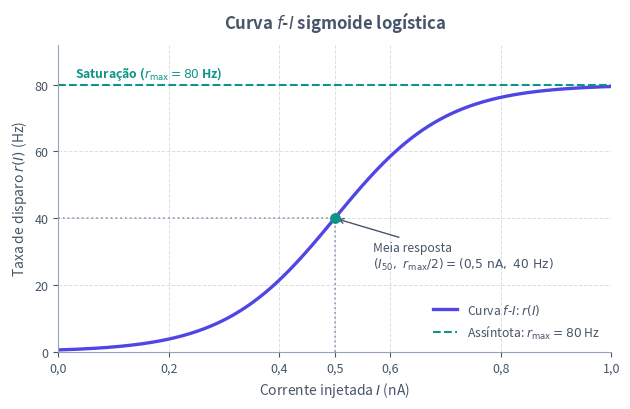

Python code for this plot: (Note: this script raises an exception after producing the figure.)
from pathlib import Path

import matplotlib.pyplot as plt
import matplotlib.ticker as ticker
import numpy as np

plt.rcParams["svg.fonttype"] = "none"


def main() -> None:
    r_max = 80.0
    i_50 = 0.5
    s = 0.1

    corrente = np.linspace(0.0, 1.0, 300)
    taxa = r_max / (1.0 + np.exp(-(corrente - i_50) / s))

    cor_texto = "#475569"
    cor_grade = "#94A3B8"
    cor_curva = "#4F46E5"
    cor_destaque = "#0D9488"

    fig, ax = plt.subplots(figsize=(6.4, 4.2))
    fig.patch.set_alpha(0.0)
    ax.patch.set_alpha(0.0)

    # Curva sigmoide f-I
    ax.plot(corrente, taxa, color=cor_curva, linewidth=2.4, label="Curva $f$-$I$: $r(I)$")

    # Assintota horizontal r_max
    ax.axhline(
        r_max,
        color=cor_destaque,
        linestyle="--",
        linewidth=1.5,
        label="Assíntota: $r_{\\mathrm{max}} = 80$ Hz",
    )

    # Ponto de meia resposta (I_50, r_max / 2)
    r_meio = r_max / 2.0
    ax.plot([i_50, i_50], [0.0, r_meio], color=cor_grade, linestyle=":", linewidth=1.3)
    ax.plot([0.0, i_50], [r_meio, r_meio], color=cor_grade, linestyle=":", linewidth=1.3)
    ax.scatter([i_50], [r_meio], color=cor_destaque, s=46, zorder=4)

    ax.annotate(
        "Meia resposta\n$(I_{50},\\ r_{\\mathrm{max}}/2) = (0{,}5\\ \\mathrm{nA},\\ 40\\ \\mathrm{Hz})$",
        xy=(i_50, r_meio),
        xytext=(0.57, 25.0),
        fontsize=8.8,
        color=cor_texto,
        arrowprops={"arrowstyle": "->", "color": cor_texto, "lw": 1.0},
    )

    ax.text(
        0.03,
        r_max + 2.2,
        "Saturação ($r_{\\mathrm{max}} = 80$ Hz)",
        fontsize=8.8,
        color=cor_destaque,
        fontweight="bold",
    )

    ax.set_title(
        "Curva $f$-$I$ sigmoide logística",
        fontsize=12,
        fontweight="bold",
        color=cor_texto,
        pad=12,
    )
    ax.set_xlabel("Corrente injetada $I$ (nA)", fontsize=10, color=cor_texto)
    ax.set_ylabel("Taxa de disparo $r(I)$ (Hz)", fontsize=10, color=cor_texto)

    ax.set_xlim(0.0, 1.0)
    ax.set_ylim(0.0, 92.0)
    ax.set_xticks([0.0, 0.2, 0.4, 0.5, 0.6, 0.8, 1.0])
    ax.set_yticks([0, 20, 40, 60, 80])
    ax.xaxis.set_major_formatter(
        ticker.FuncFormatter(lambda x, _: f"{x:.1f}".replace(".", ","))
    )

    ax.grid(True, which="major", linestyle="--", linewidth=0.7, alpha=0.35, color=cor_grade)
    ax.spines["top"].set_visible(False)
    ax.spines["right"].set_visible(False)
    ax.spines["left"].set_color(cor_grade)
    ax.spines["bottom"].set_color(cor_grade)
    ax.tick_params(colors=cor_texto, labelsize=9)
    ax.legend(loc="lower right", frameon=False, fontsize=8.8, labelcolor=cor_texto)

    fig.tight_layout()

    destino = Path(__file__).resolve().parent / "sigmoide.svg"
    fig.savefig(destino, format="svg", transparent=True, bbox_inches="tight")
    plt.close(fig)


if __name__ == "__main__":
    main()
